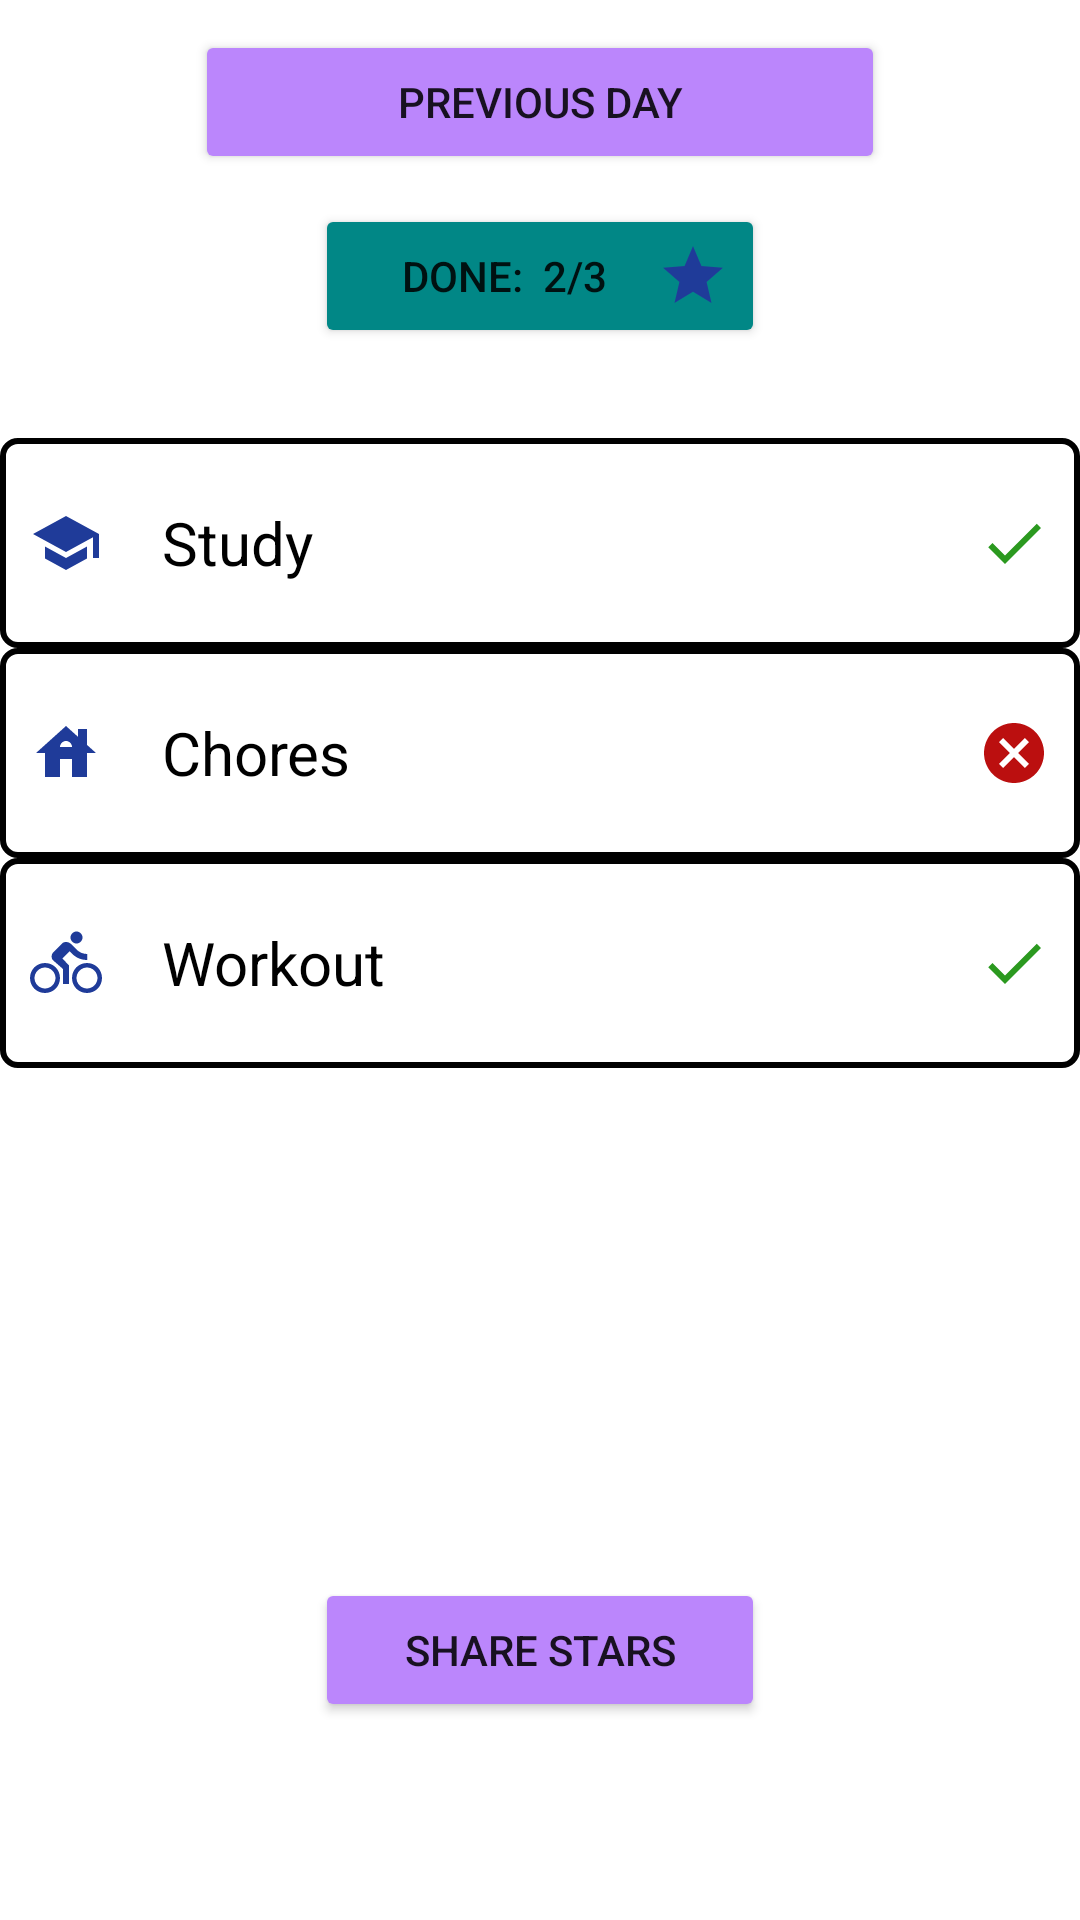

The Android layout XML behind this screen, and the referenced resources:
<!-- AndroidManifest.xml: application theme Theme.TaskManager -->
<!-- res/layout/fragment_yesterday.xml -->
<?xml version="1.0" encoding="utf-8"?>
<FrameLayout xmlns:android="http://schemas.android.com/apk/res/android"
    xmlns:tools="http://schemas.android.com/tools"
    xmlns:app="http://schemas.android.com/apk/res-auto"
    android:layout_width="match_parent"
    android:layout_height="match_parent"
    tools:context=".fragments.YesterdayFragment">

    <androidx.constraintlayout.widget.ConstraintLayout
        android:layout_width="match_parent"
        android:layout_height="match_parent">
    <Button
        android:id="@+id/previous_day"
        android:layout_width="230dp"
        android:layout_height="wrap_content"
        android:layout_margin="10dp"
        android:text="Previous Day"
        android:layout_centerHorizontal="true"
        app:layout_constraintEnd_toEndOf="parent"
        app:layout_constraintHorizontal_bias="0.5"
        app:layout_constraintStart_toStartOf="parent"
        app:layout_constraintTop_toTopOf="parent"
        android:backgroundTint="@color/purple_200"/>

        <Button
            android:id="@+id/done"
            android:layout_width="150dp"
            android:layout_height="wrap_content"
            android:layout_margin="10dp"

            android:text="Done:  2/3"
            android:layout_centerHorizontal="true"
            android:backgroundTint="@color/teal_700"
            app:layout_constraintBottom_toTopOf="@+id/item1"
            app:layout_constraintEnd_toEndOf="parent"
            app:layout_constraintHorizontal_bias="0.5"
            app:layout_constraintStart_toStartOf="parent"
            app:layout_constraintTop_toBottomOf="@+id/previous_day"
            android:drawableRight="@drawable/baseline_star_24"/>

       <RelativeLayout
           android:id="@+id/item1"
           android:layout_width="match_parent"
           android:layout_height="70dp"
           android:layout_marginTop="30dp"
           app:layout_constraintEnd_toEndOf="parent"
           app:layout_constraintHorizontal_bias="0.5"
           app:layout_constraintStart_toStartOf="parent"
           app:layout_constraintTop_toBottomOf="@+id/done"
           android:background="@drawable/border">

        <ImageView
            android:id="@+id/image1"
            android:layout_width="wrap_content"
            android:layout_height="wrap_content"
            android:layout_centerVertical="true"
            android:layout_margin="10dp"
            android:layout_alignParentRight="true"
            android:src="@drawable/baseline_check_24"/>
           <ImageView
               android:id="@+id/image2"
               android:layout_width="wrap_content"
               android:layout_height="wrap_content"
               android:layout_centerVertical="true"
               android:layout_margin="10dp"
               android:layout_alignParentLeft="true"
               android:src="@drawable/baseline_school_24"/>
           <TextView
               android:id="@+id/title1"
               android:layout_width="wrap_content"
               android:layout_height="wrap_content"
               android:layout_marginStart="10dp"
               android:text="Study"
               android:layout_toRightOf="@+id/image2"
               android:textColor="@android:color/black"
               android:layout_centerVertical="true"
               android:textSize="20sp"/>

       </RelativeLayout>

        <RelativeLayout
            android:id="@+id/item2"
            android:layout_width="match_parent"
            android:layout_height="70dp"
            app:layout_constraintEnd_toEndOf="parent"
            app:layout_constraintHorizontal_bias="0.5"
            app:layout_constraintStart_toStartOf="parent"
            app:layout_constraintTop_toBottomOf="@+id/item1"
            android:background="@drawable/border">

            <ImageView
                android:id="@+id/image3"
                android:layout_width="wrap_content"
                android:layout_height="wrap_content"
                android:layout_centerVertical="true"
                android:layout_margin="10dp"
                android:layout_alignParentRight="true"
                android:src="@drawable/baseline_cancel_24"/>
            <ImageView
                android:id="@+id/image4"
                android:layout_width="wrap_content"
                android:layout_height="wrap_content"
                android:layout_centerVertical="true"
                android:layout_margin="10dp"
                android:layout_alignParentLeft="true"
                android:src="@drawable/baseline_house_24"/>
            <TextView
                android:id="@+id/title2"
                android:layout_width="wrap_content"
                android:layout_height="wrap_content"
                android:layout_marginStart="10dp"
                android:text="Chores"
                android:layout_toRightOf="@+id/image4"
                android:textColor="@android:color/black"
                android:layout_centerVertical="true"
                android:textSize="20sp"/>

        </RelativeLayout>

        <RelativeLayout
            android:id="@+id/item3"
            android:layout_width="match_parent"
            android:layout_height="70dp"
            app:layout_constraintEnd_toEndOf="parent"
            app:layout_constraintHorizontal_bias="0.5"
            app:layout_constraintStart_toStartOf="parent"
            app:layout_constraintTop_toBottomOf="@+id/item2"
            android:background="@drawable/border">

            <ImageView
                android:id="@+id/image5"
                android:layout_width="wrap_content"
                android:layout_height="wrap_content"
                android:layout_centerVertical="true"
                android:layout_margin="10dp"
                android:layout_alignParentRight="true"
                android:src="@drawable/baseline_check_24"/>
            <ImageView
                android:id="@+id/image6"
                android:layout_width="wrap_content"
                android:layout_height="wrap_content"
                android:layout_centerVertical="true"
                android:layout_margin="10dp"
                android:layout_alignParentLeft="true"
                android:src="@drawable/baseline_directions_bike_24"/>
            <TextView
                android:id="@+id/title3"
                android:layout_width="wrap_content"
                android:layout_height="wrap_content"
                android:layout_marginStart="10dp"
                android:text="Workout"
                android:layout_toRightOf="@+id/image6"
                android:textColor="@android:color/black"
                android:layout_centerVertical="true"
                android:textSize="20sp"/>

        </RelativeLayout>

        <Button
            android:id="@+id/share_button"
            android:layout_width="150dp"
            android:layout_height="wrap_content"
            android:layout_marginTop="170dp"
            android:text="Share stars"
            app:layout_constraintEnd_toEndOf="parent"
            app:layout_constraintHorizontal_bias="0.5"
            app:layout_constraintStart_toStartOf="parent"
            app:layout_constraintTop_toBottomOf="@+id/item3"
            android:backgroundTint="@color/purple_200"
            android:drawableLeft="@drawable/baseline_share_24"/>

    </androidx.constraintlayout.widget.ConstraintLayout>





</FrameLayout>
<!-- resources referenced by this layout -->
<resources>
  <!-- drawable baseline_cancel_24 (drawable) -->
  <vector android:height="24dp" android:tint="#BB0F0F"
      android:viewportHeight="24" android:viewportWidth="24"
      android:width="24dp" xmlns:android="http://schemas.android.com/apk/res/android">
      <path android:fillColor="@android:color/white" android:pathData="M12,2C6.47,2 2,6.47 2,12s4.47,10 10,10 10,-4.47 10,-10S17.53,2 12,2zM17,15.59L15.59,17 12,13.41 8.41,17 7,15.59 10.59,12 7,8.41 8.41,7 12,10.59 15.59,7 17,8.41 13.41,12 17,15.59z"/>
  </vector>
  <!-- drawable baseline_check_24 (drawable) -->
  <vector android:height="24dp" android:tint="#2B991F"
      android:viewportHeight="24" android:viewportWidth="24"
      android:width="24dp" xmlns:android="http://schemas.android.com/apk/res/android">
      <path android:fillColor="@android:color/white" android:pathData="M9,16.17L4.83,12l-1.42,1.41L9,19 21,7l-1.41,-1.41z"/>
  </vector>
  <!-- drawable baseline_directions_bike_24 (drawable) -->
  <vector android:autoMirrored="true" android:height="24dp"
      android:tint="#1F3B99" android:viewportHeight="24"
      android:viewportWidth="24" android:width="24dp" xmlns:android="http://schemas.android.com/apk/res/android">
      <path android:fillColor="@android:color/white" android:pathData="M15.5,5.5c1.1,0 2,-0.9 2,-2s-0.9,-2 -2,-2 -2,0.9 -2,2 0.9,2 2,2zM5,12c-2.8,0 -5,2.2 -5,5s2.2,5 5,5 5,-2.2 5,-5 -2.2,-5 -5,-5zM5,20.5c-1.9,0 -3.5,-1.6 -3.5,-3.5s1.6,-3.5 3.5,-3.5 3.5,1.6 3.5,3.5 -1.6,3.5 -3.5,3.5zM10.8,10.5l2.4,-2.4 0.8,0.8c1.3,1.3 3,2.1 5.1,2.1L19.1,9c-1.5,0 -2.7,-0.6 -3.6,-1.5l-1.9,-1.9c-0.5,-0.4 -1,-0.6 -1.6,-0.6s-1.1,0.2 -1.4,0.6L7.8,8.4c-0.4,0.4 -0.6,0.9 -0.6,1.4 0,0.6 0.2,1.1 0.6,1.4L11,14v5h2v-6.2l-2.2,-2.3zM19,12c-2.8,0 -5,2.2 -5,5s2.2,5 5,5 5,-2.2 5,-5 -2.2,-5 -5,-5zM19,20.5c-1.9,0 -3.5,-1.6 -3.5,-3.5s1.6,-3.5 3.5,-3.5 3.5,1.6 3.5,3.5 -1.6,3.5 -3.5,3.5z"/>
  </vector>
  <!-- drawable baseline_house_24 (drawable) -->
  <vector android:height="24dp" android:tint="#1F3B99"
      android:viewportHeight="24" android:viewportWidth="24"
      android:width="24dp" xmlns:android="http://schemas.android.com/apk/res/android">
      <path android:fillColor="@android:color/white" android:pathData="M19,9.3V4h-3v2.6L12,3L2,12h3v8h5v-6h4v6h5v-8h3L19,9.3zM10,10c0,-1.1 0.9,-2 2,-2s2,0.9 2,2H10z"/>
  </vector>
  <!-- drawable baseline_school_24 (drawable) -->
  <vector android:height="24dp" android:tint="#1F3B99"
      android:viewportHeight="24" android:viewportWidth="24"
      android:width="24dp" xmlns:android="http://schemas.android.com/apk/res/android">
      <path android:fillColor="@android:color/white" android:pathData="M5,13.18v4L12,21l7,-3.82v-4L12,17l-7,-3.82zM12,3L1,9l11,6 9,-4.91V17h2V9L12,3z"/>
  </vector>
  <!-- drawable baseline_star_24 (drawable) -->
  <vector android:height="24dp" android:tint="#1F3B99"
      android:viewportHeight="24" android:viewportWidth="24"
      android:width="24dp" xmlns:android="http://schemas.android.com/apk/res/android">
      <path android:fillColor="@android:color/white" android:pathData="M12,17.27L18.18,21l-1.64,-7.03L22,9.24l-7.19,-0.61L12,2 9.19,8.63 2,9.24l5.46,4.73L5.82,21z"/>
  </vector>
  <!-- drawable border (drawable) -->
  <shape xmlns:android="http://schemas.android.com/apk/res/android">
      <solid android:color="@android:color/transparent" />
      <stroke
          android:color="@color/grey"
          android:width="2dp"/>
      <corners android:radius="5dp" />
  </shape>
  <style name="Theme.TaskManager" parent="Theme.MaterialComponents.DayNight.DarkActionBar">
          
          <item name="colorPrimary">@color/purple_500</item>
          <item name="colorPrimaryVariant">@color/purple_700</item>
          <item name="colorOnPrimary">@color/white</item>
          
          <item name="colorSecondary">@color/teal_200</item>
          <item name="colorSecondaryVariant">@color/teal_700</item>
          <item name="colorOnSecondary">@color/black</item>
          
          <item name="android:statusBarColor">?attr/colorPrimaryVariant</item>
          
      </style>
  <!-- not gathered from this repository: default colours our renderer supplied (Android Studio template values) -->
  <color name="purple_200">#FFBB86FC</color>
  <color name="purple_500">#FF6200EE</color>
  <color name="purple_700">#FF3700B3</color>
  <color name="teal_200">#FF03DAC5</color>
  <color name="teal_700">#FF018786</color>
  <color name="black">#FF000000</color>
  <color name="white">#FFFFFFFF</color>
</resources>
